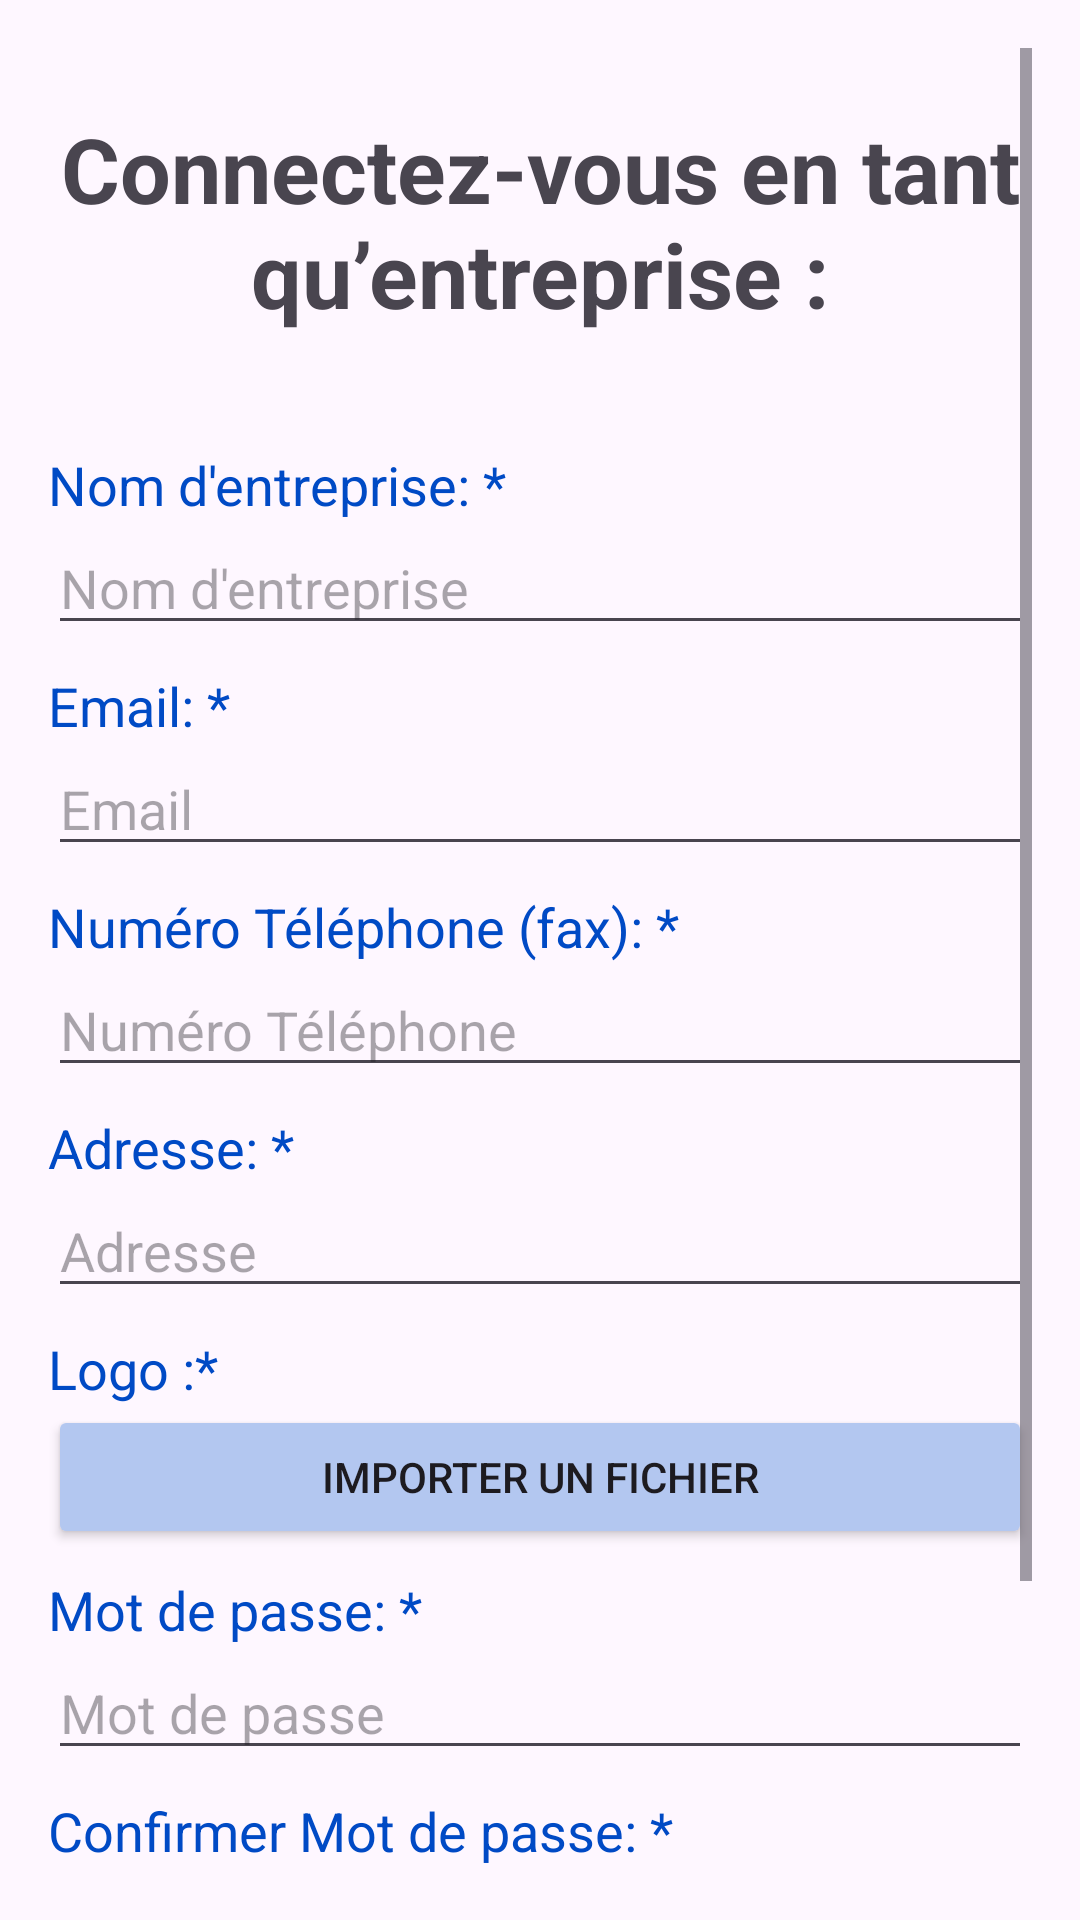

Reconstruct the res/layout file that produces this screen, plus the resources it refers to.
<!-- AndroidManifest.xml: application theme Theme.Projet_stage_mobile_gestion -->
<!-- res/layout/inscriptionentreprise.xml -->
<?xml version="1.0" encoding="utf-8"?>
<ScrollView xmlns:android="http://schemas.android.com/apk/res/android"
    android:layout_width="match_parent"
    android:layout_height="match_parent"
    android:padding="16dp"
    android:fillViewport="true">

    <LinearLayout
        android:layout_width="match_parent"
        android:layout_height="wrap_content"
        android:orientation="vertical">

        <TextView
            android:id="@+id/textViewTitle"
            android:layout_width="match_parent"
            android:layout_height="wrap_content"
            android:text="Connectez-vous en tant qu’entreprise :"
            android:textSize="30sp"
            android:layout_marginTop="20dp"
            android:textStyle="bold"
            android:gravity="center"
            android:paddingBottom="30dp" />

        <TextView
            android:id="@+id/textViewCompany"
            android:layout_width="wrap_content"
            android:layout_height="wrap_content"
            android:text="Nom d'entreprise: *"
            android:textSize="18sp"
            android:textColor="#004AC5"
            android:paddingTop="8dp" />

        <EditText
            android:id="@+id/editTextCompanyName"
            android:layout_width="match_parent"
            android:layout_height="wrap_content"
            android:hint="Nom d'entreprise" />

        <TextView
            android:id="@+id/textViewEmail"
            android:layout_width="wrap_content"
            android:layout_height="wrap_content"
            android:text="Email: *"
            android:textColor="#004AC5"
            android:textSize="18sp"
            android:paddingTop="8dp" />

        <EditText
            android:id="@+id/editTextEmail"
            android:layout_width="match_parent"
            android:layout_height="wrap_content"
            android:hint="Email"
            android:inputType="textEmailAddress" />

        <TextView
            android:id="@+id/textViewPhone"
            android:layout_width="wrap_content"
            android:layout_height="wrap_content"
            android:text="Numéro Téléphone (fax): *"
            android:textColor="#004AC5"
            android:textSize="18sp"
            android:paddingTop="8dp" />

        <EditText
            android:id="@+id/editTextPhone"
            android:layout_width="match_parent"
            android:layout_height="wrap_content"
            android:hint="Numéro Téléphone"
            android:inputType="phone" />

        <TextView
            android:id="@+id/textViewAddress"
            android:layout_width="wrap_content"
            android:layout_height="wrap_content"
            android:text="Adresse: *"
            android:textColor="#004AC5"
            android:textSize="18sp"
            android:paddingTop="8dp" />

        <EditText
            android:id="@+id/editTextAddress"
            android:layout_width="match_parent"
            android:layout_height="wrap_content"
            android:hint="Adresse" />

        <TextView
            android:id="@+id/textViewLogo"
            android:layout_width="wrap_content"
            android:layout_height="wrap_content"
            android:text="Logo :*"
            android:textColor="#004AC5"
            android:textSize="18sp"
            android:paddingTop="8dp" />

        <Button
            android:id="@+id/buttonUploadLogo"
            android:layout_width="match_parent"
            android:layout_height="wrap_content"
            android:backgroundTint="#B3C7F0"
            android:text="Importer un fichier"
            android:onClick="onUploadLogoClick" />


        <TextView
            android:id="@+id/textViewPassword"
            android:layout_width="wrap_content"
            android:layout_height="wrap_content"
            android:text="Mot de passe: *"
            android:textColor="#004AC5"
            android:textSize="18sp"
            android:paddingTop="8dp" />

        <EditText
            android:id="@+id/editTextPassword"
            android:layout_width="match_parent"
            android:layout_height="wrap_content"
            android:hint="Mot de passe"
            android:inputType="textPassword" />

        <TextView
            android:id="@+id/textViewConfirmPassword"
            android:layout_width="wrap_content"
            android:layout_height="wrap_content"
            android:text="Confirmer Mot de passe: *"
            android:textColor="#004AC5"
            android:textSize="18sp"
            android:paddingTop="8dp" />

        <EditText
            android:id="@+id/editTextConfirmPassword"
            android:layout_width="match_parent"
            android:layout_height="wrap_content"
            android:hint="Confirmer Mot de passe"
            android:inputType="textPassword" />

        <Button
            android:id="@+id/buttonSubmit"
            android:layout_width="wrap_content"
            android:layout_height="wrap_content"
            android:text="Continuer"
            android:backgroundTint="#003A9B"
            android:layout_marginLeft="350px"
            android:layout_marginTop="50dp" />
    </LinearLayout>
</ScrollView>
<!-- resources referenced by this layout -->
<resources>
  <style name="Theme.Projet_stage_mobile_gestion" parent="Base.Theme.Projet_stage_mobile_gestion" />
      !--Creer le composant text par defaut--&gt;
  <style name="Base.Theme.Projet_stage_mobile_gestion" parent="Theme.Material3.DayNight.NoActionBar">
          
          
      </style>
</resources>
